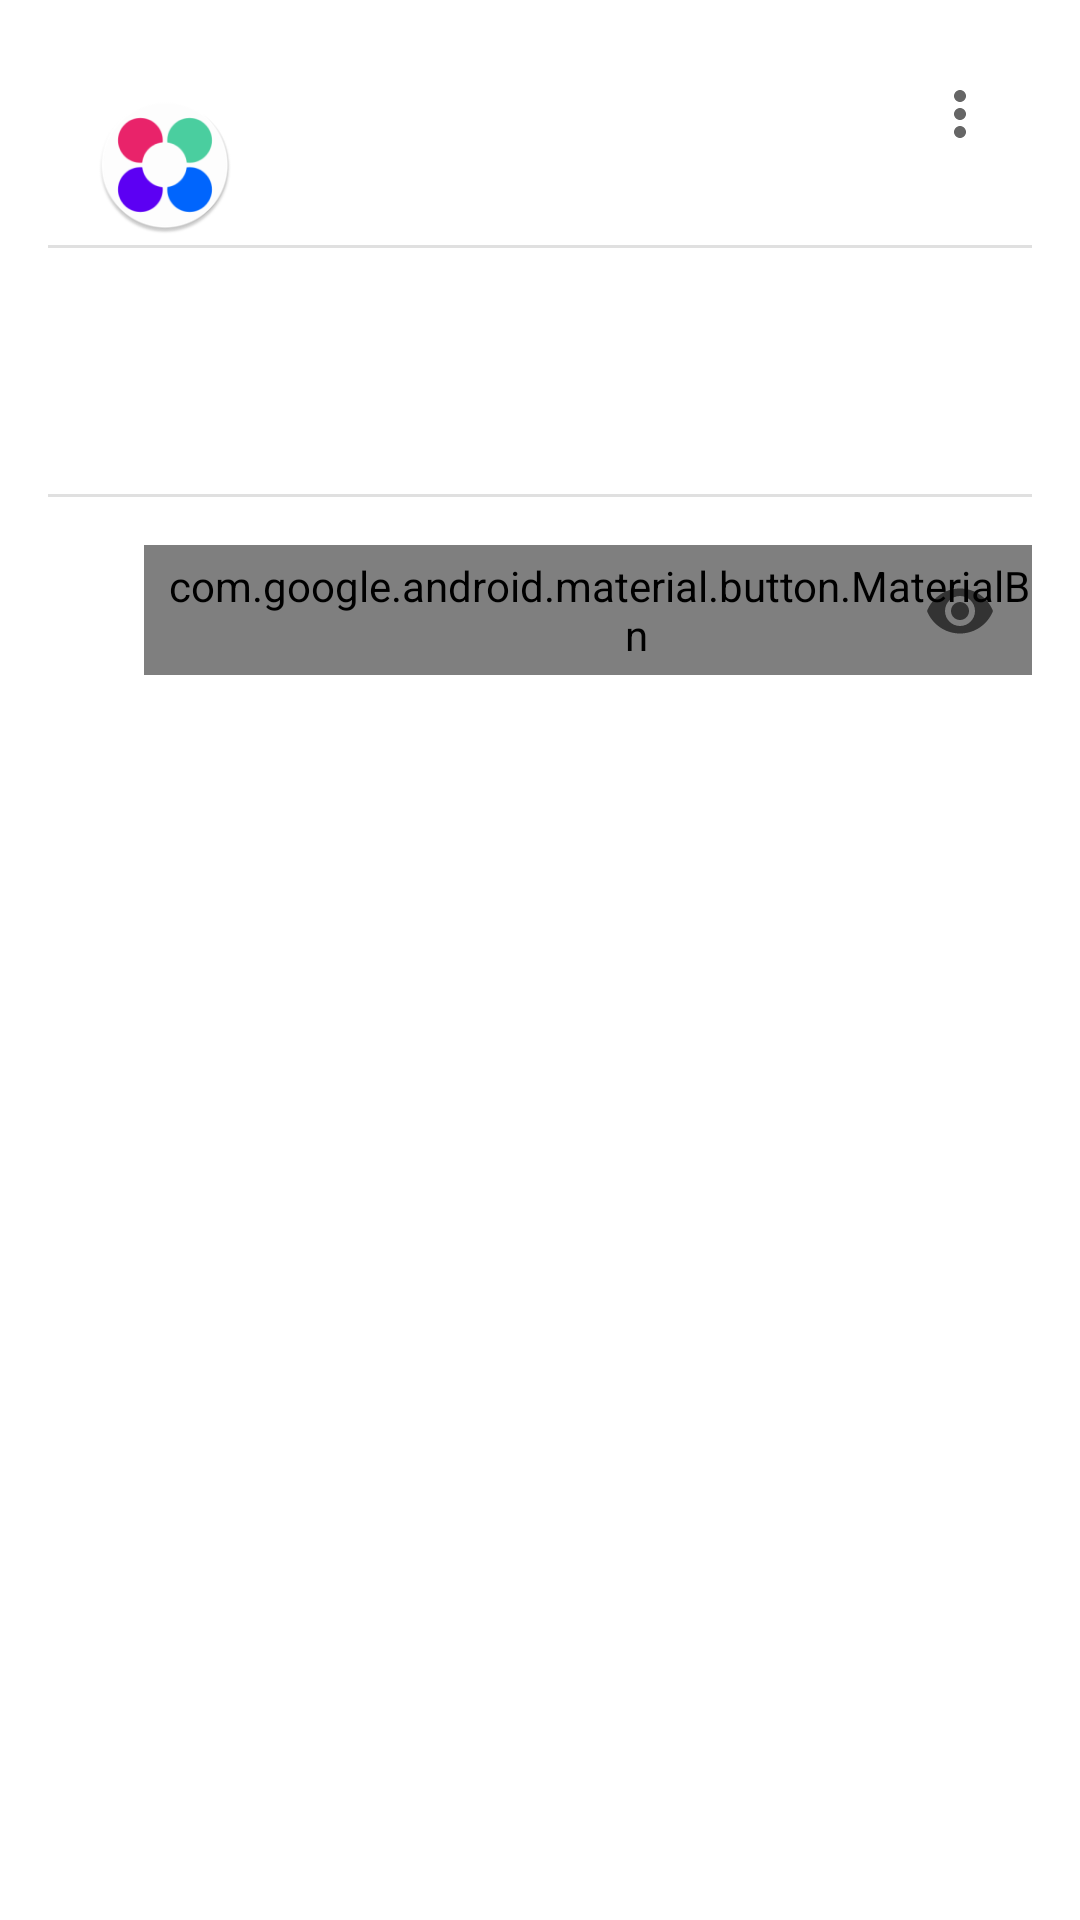

Write the Android layout XML for this screen, with the resource values it uses.
<!-- AndroidManifest.xml: application theme AppTheme -->
<!-- res/layout/post_card.xml -->
<?xml version="1.0" encoding="utf-8"?>
<androidx.constraintlayout.widget.ConstraintLayout
    xmlns:android="http://schemas.android.com/apk/res/android"
    xmlns:app="http://schemas.android.com/apk/res-auto"
    xmlns:tools="http://schemas.android.com/tools"
    android:layout_width="match_parent"
    android:layout_height="wrap_content"
    android:padding="@dimen/common_spacing">


    <TextView
        android:id="@+id/author"
        android:layout_width="0dp"
        android:layout_height="wrap_content"
        android:layout_marginStart="16dp"
        android:ellipsize="end"
        android:singleLine="true"
        app:layout_constraintBottom_toBottomOf="@+id/published"
        app:layout_constraintEnd_toEndOf="parent"
        app:layout_constraintStart_toEndOf="@id/iconNetology"
        app:layout_constraintTop_toTopOf="@id/iconNetology"
        app:layout_editor_absoluteX="16dp"
        tools:text="@sample/posts.json/data/author" />

<ImageView
android:id="@+id/iconNetology"
android:layout_width="46dp"
android:layout_height="46dp"
android:layout_marginStart="16dp"
android:layout_marginTop="16dp"
app:layout_constraintStart_toStartOf="parent"
app:layout_constraintTop_toTopOf="parent"
app:srcCompat="@mipmap/ic_launcher_round" />

<TextView
android:id="@+id/published"
android:layout_width="wrap_content"
android:layout_height="wrap_content"
android:layout_marginStart="16dp"
app:layout_constraintBottom_toBottomOf="@id/iconNetology"
app:layout_constraintStart_toEndOf="@id/iconNetology"
app:layout_constraintTop_toBottomOf="@id/author"
tools:text="@sample/posts.json/data/published" />

    <com.google.android.material.button.MaterialButton
        android:id="@+id/menu"
        android:layout_width="wrap_content"
        android:layout_height="wrap_content"
        android:contentDescription="@string/description_post_menu"
        app:layout_constraintEnd_toEndOf="parent"
        app:layout_constraintTop_toTopOf="parent"
        app:icon="@drawable/ic_baseline_more_vert_24"
        style="@style/Widget.AppTheme.Viewing">

    </com.google.android.material.button.MaterialButton>



    <androidx.constraintlayout.widget.Barrier
        android:id="@+id/barrier"
        android:layout_width="wrap_content"
        android:layout_height="wrap_content"
        app:barrierDirection="bottom"
        app:constraint_referenced_ids="iconNetology,published,menu" />

    <androidx.constraintlayout.widget.Barrier
        android:id="@+id/barrier2"
        android:layout_width="wrap_content"
        android:layout_height="wrap_content"
        app:barrierDirection="bottom"
        app:constraint_referenced_ids="content" />


    <com.google.android.material.button.MaterialButton
        android:id="@+id/video"
        android:layout_width="match_parent"
        android:layout_height="150dp"
        android:checkable="true"
        android:background="@android:color/transparent"
        app:iconTint="@color/colorAccent"
        app:icon="@drawable/ic_play_48"
        app:iconPadding="0dp"
        app:iconGravity="textStart"
        android:insetBottom="0dp"
        android:insetLeft="0dp"
        android:insetRight="0dp"
        android:insetTop="0dp"
        android:visibility="gone"
        app:layout_constraintTop_toTopOf="@id/barrier"
        app:layout_constraintBottom_toTopOf="@id/content"
        app:layout_constraintRight_toRightOf="parent"
        app:layout_constraintLeft_toLeftOf="parent"/>

    <TextView
        android:id="@+id/content"
        android:layout_width="0dp"
        android:layout_height="wrap_content"
        android:layout_marginStart="32dp"
        android:layout_marginTop="32dp"
        android:layout_marginEnd="32dp"
        app:layout_constraintEnd_toEndOf="parent"
        app:layout_constraintStart_toStartOf="parent"
        app:layout_constraintTop_toBottomOf="@+id/video"
        tools:text="@sample/posts.json/data/content" />

    <View
        android:id="@+id/dividerTop"
        android:layout_width="wrap_content"
        android:layout_height="1dp"
        android:background="?android:attr/listDivider"
        app:layout_constraintEnd_toEndOf="parent"
        app:layout_constraintStart_toStartOf="parent"
        app:layout_constraintTop_toBottomOf="@+id/published" />

    <View
        android:id="@+id/dividerBottom"
        android:layout_width="wrap_content"
        android:layout_height="1dp"
        android:layout_marginTop="32dp"
        android:background="?android:attr/listDivider"
        app:layout_constraintEnd_toEndOf="parent"
        app:layout_constraintStart_toStartOf="parent"
        app:layout_constraintTop_toBottomOf="@+id/content" />

    <com.google.android.material.button.MaterialButton
        android:id="@+id/like"
        android:layout_width="wrap_content"
        android:layout_height="wrap_content"
        android:checkable="true"
        android:contentDescription="@string/description_likes"
        android:layout_marginTop="@dimen/common_spacing"
        app:icon="@drawable/ic_like_24"
        android:layout_marginStart="32dp"
        app:layout_constraintHorizontal_bias="0.041"
        app:layout_constraintStart_toStartOf="parent"
        app:layout_constraintTop_toBottomOf="@+id/dividerBottom"
        tools:cheked="@sample/posts.json/data/likedByMe"
        tools:text="@sample/posts.json/data/likes"
        style="@style/Widget.AppTheme.LikeButton"/>



    <com.google.android.material.button.MaterialButton
        android:id="@+id/repost"
        style="@style/Widget.AppTheme.RepostButton"
        android:layout_width="wrap_content"
        android:layout_height="wrap_content"
        android:checkable="true"
        android:contentDescription="@string/description_repost"
        app:icon="@drawable/ic_baseline_share_24"
        app:layout_constraintStart_toEndOf="@+id/like"
        app:layout_constraintTop_toTopOf="@+id/like"
        tools:text="@sample/posts.json/data/repost" />


    <com.google.android.material.button.MaterialButton
        android:id="@+id/viewing"
        style="@style/Widget.AppTheme.Viewing"
        android:layout_width="wrap_content"
        android:layout_height="wrap_content"
        android:contentDescription="@string/description_viewing"
        app:icon="@drawable/ic_baseline_remove_red_eye_24"
        app:layout_constraintEnd_toEndOf="parent"
        app:layout_constraintTop_toTopOf="@+id/repost"
        tools:text="@sample/posts.json/data/viewing" />

</androidx.constraintlayout.widget.ConstraintLayout>
<!-- resources referenced by this layout -->
<resources>
  <color name="colorAccent">#03DAC5</color>
  <dimen name="common_spacing">16dp</dimen>
  <!-- drawable ic_baseline_more_vert_24 (drawable) -->
  <vector android:height="24dp" android:tint="#EEEEEE"
      android:viewportHeight="24" android:viewportWidth="24"
      android:background="@android:color/transparent"
      android:width="24dp" xmlns:android="http://schemas.android.com/apk/res/android">
      <path android:fillColor="@android:color/white" android:pathData="M12,8c1.1,0 2,-0.9 2,-2s-0.9,-2 -2,-2 -2,0.9 -2,2 0.9,2 2,2zM12,10c-1.1,0 -2,0.9 -2,2s0.9,2 2,2 2,-0.9 2,-2 -0.9,-2 -2,-2zM12,16c-1.1,0 -2,0.9 -2,2s0.9,2 2,2 2,-0.9 2,-2 -0.9,-2 -2,-2z"/>
  </vector>
  <!-- drawable ic_baseline_remove_red_eye_24 (drawable) -->
  <vector android:height="24dp" android:tint="#524F4F"
      android:viewportHeight="24" android:viewportWidth="24"
      android:width="24dp" xmlns:android="http://schemas.android.com/apk/res/android">
      <path android:fillColor="@android:color/white" android:pathData="M12,4.5C7,4.5 2.73,7.61 1,12c1.73,4.39 6,7.5 11,7.5s9.27,-3.11 11,-7.5c-1.73,-4.39 -6,-7.5 -11,-7.5zM12,17c-2.76,0 -5,-2.24 -5,-5s2.24,-5 5,-5 5,2.24 5,5 -2.24,5 -5,5zM12,9c-1.66,0 -3,1.34 -3,3s1.34,3 3,3 3,-1.34 3,-3 -1.34,-3 -3,-3z"/>
  </vector>
  <!-- drawable ic_like_24 (drawable) -->
  <?xml version="1.0" encoding="utf-8"?>
  <selector xmlns:android="http://schemas.android.com/apk/res/android">
      <item
          android:drawable="@drawable/ic_baseline_favorite_border_24"
          android:state_checked="true"/>
  
      <item
          android:drawable="@drawable/ic_baseline_favorite_border_24"/>
  </selector>
  <string name="description_likes">Likes</string>
  <string name="description_post_menu">Post menu</string>
  <string name="description_repost">Reposts</string>
  <string name="description_viewing">Viewing</string>
  <style name="Widget.AppTheme.LikeButton" parent="Widget.MaterialComponents.Button.TextButton.Icon">
          <item name="backgroundTint">@android:color/transparent</item>
          <item name="rippleColor">@android:color/transparent</item>
          <item name="android:textColor">?attr/colorControlNormal</item>
          <item name="iconTint">@color/like_checkbox_tint</item>
          <item name="android:minWidth">@dimen/icon_button_min_size</item>
          <item name="android:minHeight">@dimen/icon_button_min_size</item>
  
      </style>
  <style name="Widget.AppTheme.RepostButton" parent="Widget.MaterialComponents.Button.TextButton.Icon">
          <item name="backgroundTint">@android:color/transparent</item>
          <item name="iconTint">?attr/colorControlNormal</item>
          <item name="rippleColor">@android:color/transparent</item>
          <item name="android:textColor">?attr/colorControlNormal</item>
          <item name="android:minWidth">@dimen/icon_button_min_size</item>
          <item name="android:minHeight">@dimen/icon_button_min_size</item>
      </style>
  <style name="Widget.AppTheme.Viewing" parent="Widget.MaterialComponents.Button.TextButton.Icon">
          <item name="iconTint">?attr/colorControlNormal</item>
          <item name="rippleColor">@android:color/transparent</item>
          <item name="android:textColor">?attr/colorControlNormal</item>
          <item name="android:minWidth">@dimen/icon_button_min_size</item>
          <item name="android:minHeight">@dimen/icon_button_min_size</item>
          <item name="android:colorBackground">?attr/colorControlNormal</item>
      </style>
  <style name="AppTheme" parent="Theme.MaterialComponents.DayNight.DarkActionBar">
  
          <item name="colorPrimary">@color/colorPrimary</item>
          <item name="colorPrimaryDark">@color/colorPrimaryDark</item>
          <item name="colorAccent">@color/colorAccent</item>
      </style>
  <dimen name="icon_button_min_size">24dp</dimen>
  <color name="colorPrimary">#6200EE</color>
  <color name="colorPrimaryDark">#3700B3</color>
</resources>
